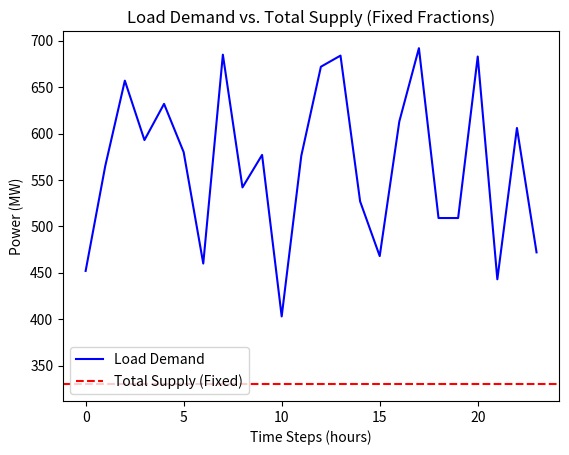

This figure's Python source:
import numpy as np
import matplotlib.pyplot as plt

# Load Demand Simulation (e.g., fluctuating between 400 and 700 MW)
time_steps = 24  # Simulating for 24 hours
load_demand = np.random.randint(400, 700, size=time_steps)

# Fixed Fractions (without optimization, fixed fractions for each energy source)
solar_fraction = 0.5  # 50% of solar capacity
wind_fraction = 0.6   # 60% of wind capacity
coal_fraction = 0.7   # 70% of coal capacity
gas_fraction = 0.5    # 50% of gas capacity

# Power Plant Capacities (MW)
solar_capacity = 100
wind_capacity = 150
coal_capacity = 200
gas_capacity = 100

# Calculate Energy Outputs based on fixed fractions
solar_output = solar_capacity * solar_fraction
wind_output = wind_capacity * wind_fraction
coal_output = coal_capacity * coal_fraction
gas_output = gas_capacity * gas_fraction

# Calculate Total Supply (constant in this case)
total_supply = solar_output + wind_output + coal_output + gas_output

# Calculate Imbalance (Cost) for each time step
imbalances = [abs(total_supply - demand) for demand in load_demand]

# Calculate Total Cost (Sum of Imbalances over all time steps)
total_cost_without_algo = sum(imbalances)

# Output the Results
print(f"Total Cost without optimization algorithm: {total_cost_without_algo:.2f}")

# Plot the Load Demand and Total Supply for visualization
plt.plot(load_demand, label='Load Demand', color='blue')
plt.axhline(y=total_supply, color='r', linestyle='--', label='Total Supply (Fixed)')
plt.xlabel('Time Steps (hours)')
plt.ylabel('Power (MW)')
plt.title('Load Demand vs. Total Supply (Fixed Fractions)')
plt.legend()
plt.show()
